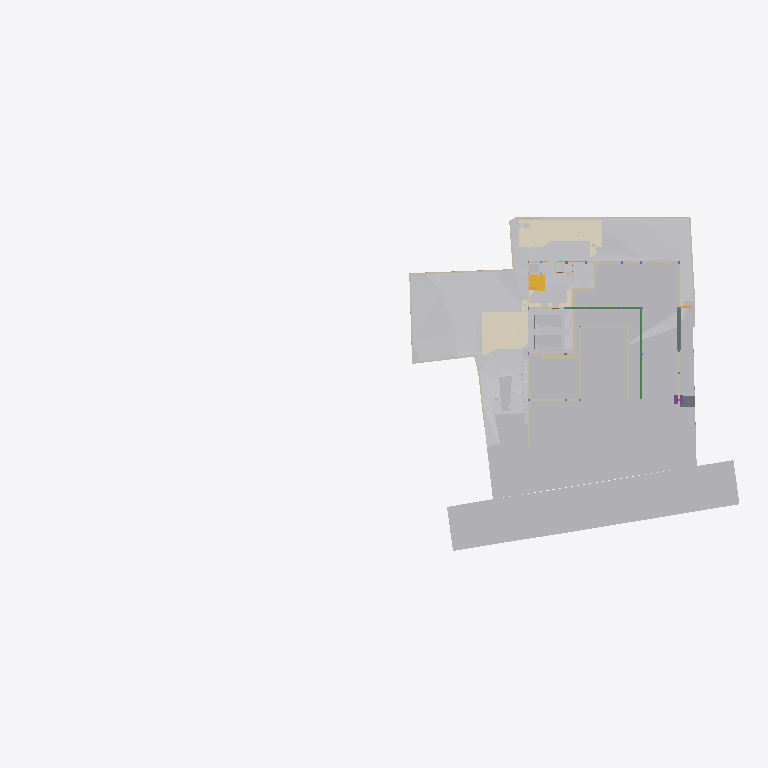
Plan cut of the same IFC building model at storey 'Site' (level -2.70 m, cut at -1.30 m), seen from above with north up, elements coloured by IFC class (only those large enough to see are counted): 32 other elements (light grey), 27 walls (beige), 6 coverings (cream), 6 beams (green), 2 slabs (grey), 2 stair flights (yellow), 1 footing (purple). Cut surfaces are drawn darker.
Extent 96.7 m × 45.5 m × 138.5 m (x, y, z). Storeys (12): Footing at -3.50 m; Site at -2.70 m; GF at -2.65 m; Electrical at 0.00 m; Plumbing at 0.00 m; Road Level at 0.00 m; Areacalc at 0.00 m; FF at 0.45 m; FF Lintel at 3.15 m; schedule at 3.50 m; SF at 3.65 m; Terrace at 5.00 m. Elements (1098): 153 IfcBeam, 104 IfcSlab, 99 IfcWall, 94 IfcCovering, 75 IfcSwitchingDevice, 72 IfcPipeSegment, 47 IfcLightFixture, 46 IfcColumn, 41 IfcDoor, 39 IfcFurniture, 36 IfcWindow, 31 IfcElectricDistributionBoard.

HEADER;
FILE_DESCRIPTION(('ViewDefinition [CoordinationView]'),'2;1');
FILE_NAME('Manilal.ifc','2025-08-29T11:57:22+05:30',(''),(''),'IfcOpenShell 0.8.3-post1','Bonsai 0.8.3-post1','');
FILE_SCHEMA(('IFC4X3'));
ENDSEC;
DATA;
#24581=IFCPROJECT('2TuuvCHJz54PsFPcraEbH$',$,'My Project',$,$,$,$,(#53,#354),#24580);
#35019=IFCSITE('0lpfVeOW52QfroqLYyHNY2',$,'My Site',$,$,#28,$,$,$,$,$,$,$,$);
#35435=IFCBUILDING('0MzaWOaS178x5FMqOflU3C',$,'My Building',$,$,#33,$,$,$,$,$,$);
#30840=IFCBUILDINGSTOREY('09kFoqoxrCvB1_fcEsMZsQ',$,'FF',$,$,#38,$,$,$,$);
#33791=IFCBUILDINGSTOREY('0zoFHJ9PnFW80M$mIVDQW3',$,'GF',$,$,#258,$,$,$,$);
#35436=IFCBUILDINGSTOREY('0MckaoTknA3edZMUNhTyAK',$,'SF',$,$,#6262,$,$,$,$);
#35437=IFCBUILDINGSTOREY('0DtUgpQ1b6nBmkLmvc_ehu',$,'FF Lintel',$,$,#3248,$,$,$,$);
#35438=IFCBUILDINGSTOREY('2nxT8wHGnDX9t8LjuK$yoz',$,'Footing',$,$,#16334,$,$,$,$);
#35439=IFCBUILDINGSTOREY('2JRfeNnUP7R92jcKtKmwj5',$,'Electrical',$,$,#5283,$,$,$,$);
#35440=IFCBUILDINGSTOREY('0fi$VcvNr0Zu6wnPuK6jDB',$,'Plumbing',$,$,#12883,$,$,$,$);
#35441=IFCBUILDINGSTOREY('0qJiDzySr4lhgisX7t8beM',$,'Site',$,$,#6749,$,$,$,$);
#35442=IFCBUILDINGSTOREY('33UZQ2TSvAg8IY4x5QCp2i',$,'schedule',$,$,#2336,$,$,$,$);
#35448=IFCBUILDINGSTOREY('3LpnsPikv4mRTBpfC3WQtx',$,'Road Level',$,$,#35447,$,$,$,$);
#35454=IFCBUILDINGSTOREY('2oUibsQsXAPxeAaTU5dGGW',$,'Terrace',$,$,#35453,$,$,$,$);
#35455=IFCBUILDINGSTOREY('3JrIAq4xL0avIQ8pEnV5X6',$,'Areacalc',$,$,#28105,$,$,$,$);
#6599=IFCGEOGRAPHICELEMENT('1mqx3WFMb0_xZzgY5_pKpf',$,'Site',$,$,#6441,#6598,$,.TERRAIN.);
#29425=IFCGEOGRAPHICELEMENT('20M0x6_hv1D8u5ftoKpVy3',$,'Road',$,$,#29400,#29424,$,.TERRAIN.);
#26244=IFCEARTHWORKSFILL('1xT4$PaqnDAhGXmfddmx$8',$,'Cube',$,$,#26223,#26243,$,.SLOPEFILL.);
#14006=IFCEARTHWORKSCUT('3NfQzW2p90kemh8IGcUxhf',$,'roader',$,$,#13849,#14005,$,.PAVEMENTMILLING.);
#20373=IFCEARTHWORKSCUT('2Q_BpVgoH5UP4ov3lAq_Nd',$,'Cut',$,$,#20358,#20372,$,.BASE_EXCAVATION.);
#31012=IFCEARTHWORKSFILL('263qwxfur0Rg9ySw9RIZCG',$,'Cube',$,$,#30989,#31011,$,.SLOPEFILL.);
#20534=IFCEARTHWORKSCUT('1orBtrQ6r9QBXstUuMTyak',$,'Cut',$,$,#20521,#20533,$,.BASE_EXCAVATION.);
#13787=IFCCOVERING('07ka7WgDv0nO2Dwi6RpJJI',$,'Covering',$,$,#13779,#13786,$,$);
#31043=IFCEARTHWORKSFILL('3O_GobqT1E4v3eEFWom1zq',$,'Cube',$,$,#31017,#31042,$,.SLOPEFILL.);
#13800=IFCCOVERING('03Ox3hl4j9nvRXKoGSaXGU',$,'Covering',$,$,#13792,#13799,$,$);
#20459=IFCEARTHWORKSCUT('0lv4XU7zX8PPDYPdO7aOdg',$,'Cut',$,$,#20447,#20458,$,.BASE_EXCAVATION.);
#19241=IFCEARTHWORKSFILL('1Znkwxu0n0meOY5Z$J5ocC',$,'New',$,$,#19208,#19240,$,.SLOPEFILL.);
#33545=IFCGEOGRAPHICELEMENT('3hzKcHmG15MBT$Lf89GHXN',$,'PureSite',$,$,#33382,#33544,$,.TERRAIN.);
#32789=IFCVEHICLE('0rzGDxo0H1CRYsT$ARQpVS',$,'Vehicle',$,$,#32766,#32788,$,$);
#32680=IFCVEHICLE('09kCGSf$LDBwv0agp2PRhM',$,'Vehicle',$,$,#32142,#32679,$,$);
#20318=IFCEARTHWORKSCUT('01J8VwQ8f08gmXDrlhIlzq',$,'Cut',$,$,#20304,#20317,$,.BASE_EXCAVATION.);
#109311=IFCVEHICLE('22hYSdUYjCqevIDD6sVVH1',$,'Vehicle',$,$,#109348,#109324,$,$);
#20353=IFCEARTHWORKSCUT('3P_ZVV06j60u6$ptV0zgAt',$,'Cut',$,$,#20341,#20352,$,.BASE_EXCAVATION.);
#20584=IFCEARTHWORKSCUT('3XBGdyU2D9MeN3q92cqay6',$,'Cut',$,$,#20572,#20583,$,.BASE_EXCAVATION.);
#20634=IFCEARTHWORKSCUT('2CFy$zORXCoR3tq$xUvFLs',$,'Cut',$,$,#20623,#20633,$,.BASE_EXCAVATION.);
#20551=IFCEARTHWORKSCUT('3BmSG7kdb5efpA6FN0Vb4n',$,'Cut',$,$,#20539,#20550,$,.BASE_EXCAVATION.);
#7021=IFCWALL('3MfSYaOiTA4AjSKpPvRhyi',$,'Wall',$,$,#6992,#7020,$,$);
#20336=IFCEARTHWORKSCUT('1Tsuz9sRb3YODMAWko00m1',$,'Cut',$,$,#20323,#20335,$,.BASE_EXCAVATION.);
#20718=IFCEARTHWORKSCUT('1t$VJ4$o90evgf8hngEw3O',$,'Cut',$,$,#20706,#20717,$,.BASE_EXCAVATION.);
#19133=IFCWALL('114T1vweXAlwNxI9jVYoBS',$,'Wall',$,$,#19118,#19132,$,$);
#54007=IFCWALL('1GppCG6LrDywOQqWlDzPYg',$,'Wall',$,$,#53992,#54006,$,$);
#19093=IFCWALL('2BJjNEvBfCoeB82Dh_tGKG',$,'Wall',$,$,#19078,#19092,$,$);
#21829=IFCSLAB('2itx3SPYH1AO7A3qAvwhI1',$,'Slab',$,$,#21814,#21828,$,$);
#7158=IFCWALL('2UlyJbGOL47vem9W3W5T7b',$,'Wall',$,$,#7129,#7157,$,$);
#19448=IFCSTAIRFLIGHT('0zdXW$cUL1CfQYZEU8WTCw',$,'StairFlight.001',$,$,#19398,#19447,$,5,4,0.181400012969971,0.100000001490116,.STRAIGHT.);
#7104=IFCWALL('1v3BeDslv3W8LfR3WiqTEd',$,'Wall',$,$,#7075,#7103,$,$);
#19393=IFCSTAIRFLIGHT('0QDG9AXQX0PgjOZTZBSSJQ',$,'StairFlight',$,$,#19253,#19392,$,12,11,0.183333337306976,0.150000005960464,.STRAIGHT.);
#7124=IFCWALL('2oTy5UOG136OtM3IP_qiPs',$,'Wall',$,$,#7109,#7123,$,$);
#20600=IFCEARTHWORKSCUT('3DH8AXGtr84A1S6fSLl6R5',$,'Cut',$,$,#20589,#20599,$,.BASE_EXCAVATION.);
#37091=IFCCOVERING('3M_IR1CND58RzQlgTXES$a',$,'Covering',$,$,#37079,#37090,$,$);
#25677=IFCWALL('1y9LlCFE1CCu1DMdS4hkit',$,'Wall',$,$,#25662,#25676,$,$);
#19013=IFCWALL('18Inp_KXrA6OH4xH0wBY6E',$,'Wall',$,$,#18998,#19012,$,$);
#24843=IFCWALL('1S$hEQf45Fc8bCexxSjiqx',$,'Wall',$,$,#24828,#24842,$,$);
#104233=IFCBEAM('3yG4HtnWnBAeBFz8AI_SEl',$,'Beam',$,$,#104280,#104253,$,$);
#104281=IFCBEAM('1brod0d5XF$A894rG33zPS',$,'Beam',$,$,#104337,#104301,$,$);
#24763=IFCWALL('1blMx1j7D9ovLtEALIdSvE',$,'Wall',$,$,#24748,#24762,$,$);
#24863=IFCWALL('13fKND$mT52eNv5H8E3Oyf',$,'Wall',$,$,#24848,#24862,$,$);
#20499=IFCEARTHWORKSCUT('08D7EzEO5EDf77PNZj4fIk',$,'Cut',$,$,#20482,#20498,$,.BASE_EXCAVATION.);
#26368=IFCSLAB('00fgrPLzzF7hRWyl8Ww_rW',$,'Slab',$,$,#26353,#26367,$,$);
#7055=IFCWALL('2Y2Bm57Cb8Exxz7st0aRUc',$,'Wall',$,$,#7026,#7054,$,$);
#17194=IFCBEAM('1Yk9W5KSz8rQ8Iqex7fXNg',$,'Beam',$,$,#17182,#17193,$,$);
#4798=IFCTRANSPORTELEMENT('1lIwF9RXDBlxGhBHYvHlMS',$,'TransportElement',$,$,#4775,#4797,$,$);
#20650=IFCEARTHWORKSCUT('117L2eAFbDcAQX$djQoJMP',$,'Cut',$,$,#20639,#20649,$,.BASE_EXCAVATION.);
#7968=IFCFURNITURE('2eCSdMrzH5F8FKRq_Kat7X',$,'Furniture',$,$,#7927,#7967,$,$);
#20567=IFCEARTHWORKSCUT('16FET8TSj1cgzvcEgIN4wr',$,'Cut',$,$,#20556,#20566,$,.BASE_EXCAVATION.);
#23834=IFCWALL('2y7B0WsOvCxODdGZKi1Z$T',$,'Wall',$,$,#23819,#23833,$,$);
#104129=IFCBEAM('1$uFdUtYnEu95QNzNkfF9G',$,'Beam',$,$,#104175,#104149,$,$);
#6852=IFCWALL('10l$0x7lzBbBMMGF1qxI0s',$,'Wall',$,$,#6830,#6851,$,$);
#326=IFCCOVERING('27txxw6h131AM6UMtb2w5p',$,'Covering',$,$,#314,#325,$,$);
#6886=IFCWALL('10RvTK_K97Xg3Zon6pJwxP',$,'Wall',$,$,#6857,#6885,$,$);
#37114=IFCCOVERING('0MEfGn_p91mgQnywAbL9$E',$,'Covering',$,$,#37102,#37113,$,$);
#21583=IFCFOOTING('3F2CoRQmH7HQLQ2nJJUxbH',$,'Footing',$,$,#99211,#21582,$,$);
#20442=IFCEARTHWORKSCUT('3KiEpGBc11ZuQOzkAXEcMN',$,'Cut',$,$,#20431,#20441,$,.BASE_EXCAVATION.);
#20390=IFCEARTHWORKSCUT('1$p4eSUvT2WBuIfwXj1KUy',$,'Cut',$,$,#20378,#20389,$,.BASE_EXCAVATION.);
#23801=IFCWALL('2b3PW_qXrFKeU5$CuA$$$b',$,'Wall',$,$,#23786,#23800,$,$);
#17523=IFCWALL('0J9S4Srlb1MOsgNvH90_Ni',$,'Wall',$,$,#17508,#17522,$,$);
#309=IFCCOVERING('3erdxtYOTF6hsIy9z_3VeT',$,'Covering',$,$,#297,#308,$,$);
#24202=IFCWALL('1G4jfeXKvE59YRcJgx4ymf',$,'Wall',$,$,#24187,#24201,$,$);
#19153=IFCWALL('0HbzCx_IT6qhHcuZYa$tLV',$,'Wall',$,$,#19138,#19152,$,$);
#24823=IFCWALL('1L3aCByCT2RR$DiJTF12wq',$,'Wall',$,$,#24808,#24822,$,$);
#17638=IFCWALL('2U66_ERPrD$A$2PTOc1bPA',$,'Wall',$,$,#17623,#17637,$,$);
#17543=IFCWALL('1skRZA3gDArPLyHJ1xBWOA',$,'Wall',$,$,#17528,#17542,$,$);
#24426=IFCWALL('3i48sjq8T0IPkngbd_9vma',$,'Wall',$,$,#24411,#24425,$,$);
#20299=IFCEARTHWORKSCUT('2IfjuX05L3Q9F73mkLJFNM',$,'Cut',$,$,#20288,#20298,$,.BASE_EXCAVATION.);
#104176=IFCBEAM('05_YzeYMn6QgqbClD9dh__',$,'Beam',$,$,#104222,#104196,$,$);
#14121=IFCUNITARYEQUIPMENT('1P6lCedvD5Xger8vGxUADY',$,'UnitaryEquipment',$,$,#14098,#14120,$,$);
#14135=IFCUNITARYEQUIPMENT('0HCdZ8P3P4TOU$eGOCNYuA',$,'UnitaryEquipment',$,$,#14126,#14134,$,$);
#24743=IFCWALL('38WQRDURv5TO82m6jFrGGv',$,'Wall',$,$,#24728,#24742,$,$);
#24651=IFCWALL('15wsNTS6L51xF_S_YY2vpP',$,'Wall',$,$,#24636,#24650,$,$);
#104082=IFCBEAM('1CF7KZEmv8zB15cSb4mSWR',$,'Beam',$,$,#104128,#104102,$,$);
#17603=IFCWALL('0NXfgi9BT5$x6dqiz38cKQ',$,'Wall',$,$,#17588,#17602,$,$);
ENDSEC;
